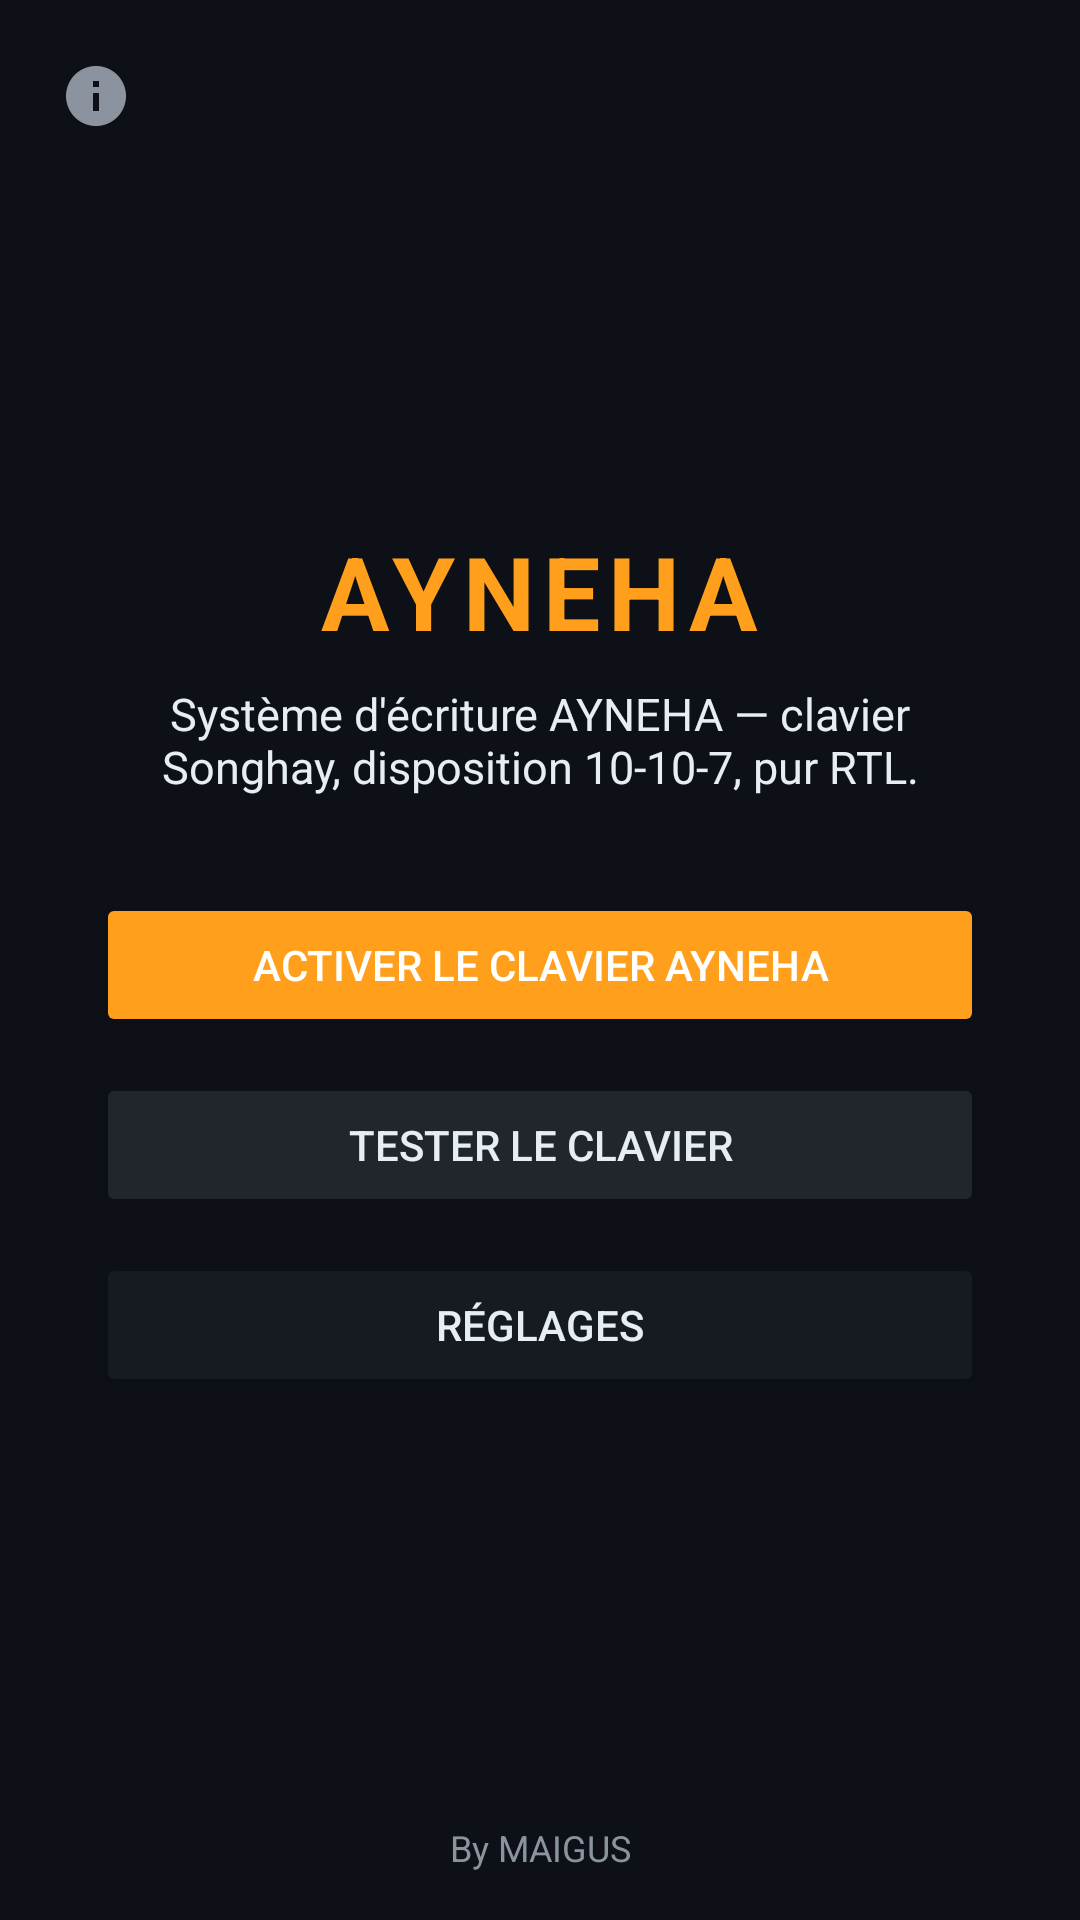

This screen was rendered from an Android layout file. Write that file and the resources it references.
<!-- AndroidManifest.xml: activity theme Theme.Ayneha -->
<!-- res/layout/activity_main.xml -->
<?xml version="1.0" encoding="utf-8"?>
<FrameLayout xmlns:android="http://schemas.android.com/apk/res/android"
    xmlns:tools="http://schemas.android.com/tools"
    android:layout_width="match_parent"
    android:layout_height="match_parent"
    android:background="@color/primary_background">

    
    <ImageButton
        android:id="@+id/btnInfo"
        android:layout_width="40dp"
        android:layout_height="40dp"
        android:layout_gravity="top|left"
        android:layout_margin="12dp"
        android:background="?attr/selectableItemBackgroundBorderless"
        android:contentDescription="@string/privacy_button_desc"
        android:src="@drawable/ic_info"
        android:tint="@color/muted_foreground" />

    <LinearLayout
        android:layout_width="match_parent"
        android:layout_height="match_parent"
        android:orientation="vertical"
        android:gravity="center"
        android:padding="32dp">

        <TextView
            android:layout_width="wrap_content"
            android:layout_height="wrap_content"
            android:text="AYNEHA"
            android:textColor="@color/accent_color"
            android:textSize="34sp"
            android:textStyle="bold"
            android:letterSpacing="0.08" />

        <TextView
            android:layout_width="wrap_content"
            android:layout_height="wrap_content"
            android:layout_marginTop="8dp"
            android:layout_marginBottom="32dp"
            android:gravity="center"
            android:text="@string/onboarding_text"
            android:textColor="@color/text_primary"
            android:textSize="15sp" />

        <TextView
            android:id="@+id/fontSupportWarning"
            android:layout_width="match_parent"
            android:layout_height="wrap_content"
            android:layout_marginBottom="24dp"
            android:background="@drawable/bg_warning_banner"
            android:padding="14dp"
            android:text="@string/font_support_warning"
            android:textColor="@color/text_primary"
            android:textSize="13sp"
            android:visibility="gone"
            tools:visibility="visible" />

        <Button
            android:id="@+id/btnEnable"
            android:layout_width="match_parent"
            android:layout_height="wrap_content"
            android:layout_marginBottom="12dp"
            android:backgroundTint="@color/accent_color"
            android:text="@string/enable_keyboard"
            android:textColor="#FFFFFF" />

        <Button
            android:id="@+id/btnTest"
            android:layout_width="match_parent"
            android:layout_height="wrap_content"
            android:layout_marginBottom="12dp"
            android:backgroundTint="@color/key_bg_action"
            android:text="@string/test_keyboard"
            android:textColor="@color/text_primary" />

        <Button
            android:id="@+id/btnSettings"
            android:layout_width="match_parent"
            android:layout_height="wrap_content"
            android:backgroundTint="@color/composition_bg"
            android:text="@string/open_settings"
            android:textColor="@color/text_primary" />

    </LinearLayout>

    
    <TextView
        android:layout_width="match_parent"
        android:layout_height="wrap_content"
        android:layout_gravity="bottom"
        android:layout_marginBottom="16dp"
        android:gravity="center"
        android:text="@string/by_maigus_credit"
        android:textColor="@color/muted_foreground"
        android:textSize="12sp" />

</FrameLayout>
<!-- resources referenced by this layout -->
<resources>
  <color name="accent_color">#FF9F1C</color>
  <color name="composition_bg">#161B22</color>
  <color name="key_bg_action">#21262D</color>
  <color name="muted_foreground">#8B949E</color>
  <color name="primary_background">#0D1117</color>
  <color name="text_primary">#E6EDF3</color>
  <!-- drawable bg_warning_banner (drawable) -->
  <?xml version="1.0" encoding="utf-8"?>
  <shape xmlns:android="http://schemas.android.com/apk/res/android" android:shape="rectangle">
      <solid android:color="#33FF9F1C" />
      <corners android:radius="12dp" />
      <stroke android:width="1dp" android:color="@color/accent_color" />
  </shape>
  <!-- drawable ic_info (drawable) -->
  <?xml version="1.0" encoding="utf-8"?>
  <vector xmlns:android="http://schemas.android.com/apk/res/android"
      android:width="24dp"
      android:height="24dp"
      android:viewportWidth="24"
      android:viewportHeight="24">
      <path
          android:fillColor="#FF000000"
          android:pathData="M12,2C6.48,2 2,6.48 2,12s4.48,10 10,10 10,-4.48 10,-10S17.52,2 12,2zM13,17h-2v-6h2v6zM13,9h-2L11,7h2v2z" />
  </vector>
  <string name="by_maigus_credit">By MAIGUS</string>
  <string name="enable_keyboard">Activer le clavier AYNEHA</string>
  <string name="font_support_warning">Ton téléphone n\'affiche pas encore AYNEHA nativement. Utilise toujours le bouton Partager pour envoyer un texte lisible par tous.</string>
  <string name="onboarding_text">Système d\'écriture AYNEHA — clavier Songhay, disposition 10-10-7, pur RTL.</string>
  <string name="open_settings">Réglages</string>
  <string name="privacy_button_desc">Confidentialité</string>
  <string name="test_keyboard">Tester le clavier</string>
  <style name="Theme.Ayneha" parent="Theme.AppCompat.DayNight.NoActionBar">
          <item name="colorPrimary">@color/accent_color</item>
          <item name="colorPrimaryDark">@color/primary_background</item>
          <item name="colorAccent">@color/accent_color</item>
          <item name="android:windowBackground">@color/primary_background</item>
          <item name="android:statusBarColor">@color/primary_background</item>
      </style>
</resources>
